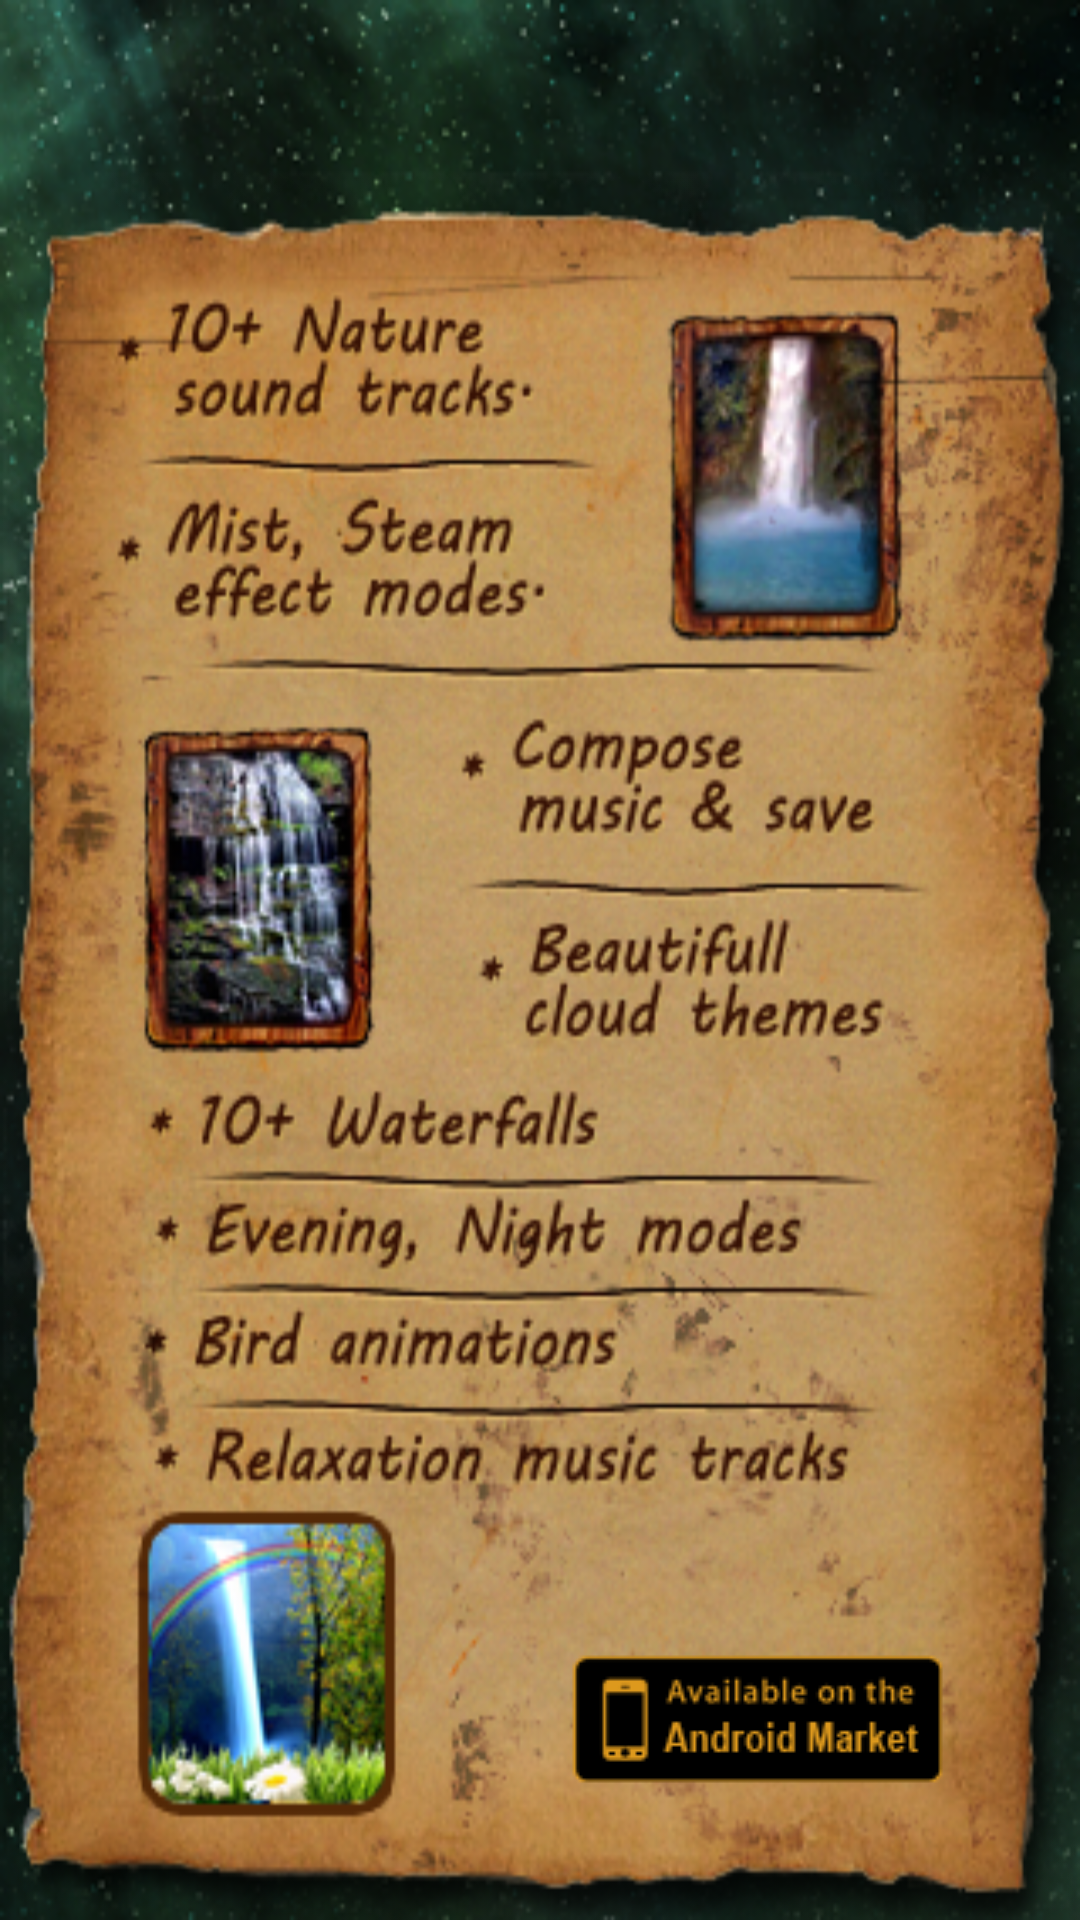

Reconstruct the res/layout file that produces this screen, plus the resources it refers to.
<!-- AndroidManifest.xml: fallback theme Theme.MaterialComponents.DayNight.NoActionBar -->
<!-- res/layout/full_version.xml -->
<?xml version="1.0" encoding="utf-8"?>
<RelativeLayout
  xmlns:android="http://schemas.android.com/apk/res/android"
  android:layout_width="fill_parent"
  android:layout_height="fill_parent"
  android:orientation="vertical"
  android:background="@drawable/bg">
  
  
    <ScrollView
      android:layout_width="fill_parent"
      android:layout_height="fill_parent"
      android:scrollbars="none"
      android:fillViewport="true"
      >
    
    <ImageView
      android:layout_width="fill_parent"
      android:layout_height="fill_parent"
      android:background="@drawable/full_version_page"      
      />
      
      </ScrollView>

	<ImageButton
	    android:id="@+id/available_on_aandroidmarket"
	    android:layout_width="wrap_content"
	    android:layout_height="wrap_content"
	    android:background="@drawable/available_on_aandroidmarket"
	    android:layout_margin="45dp"
	    android:layout_alignParentRight="true"
	    android:layout_alignParentBottom="true"
	    />
    
</RelativeLayout>
<!-- resources referenced by this layout -->
<resources>
  <!-- drawable available_on_aandroidmarket: png bitmap (drawable, 3950 bytes) -->
  <!-- drawable bg: png bitmap (drawable, 205373 bytes) -->
  <!-- drawable full_version_page: png bitmap (drawable, 310609 bytes) -->
</resources>
